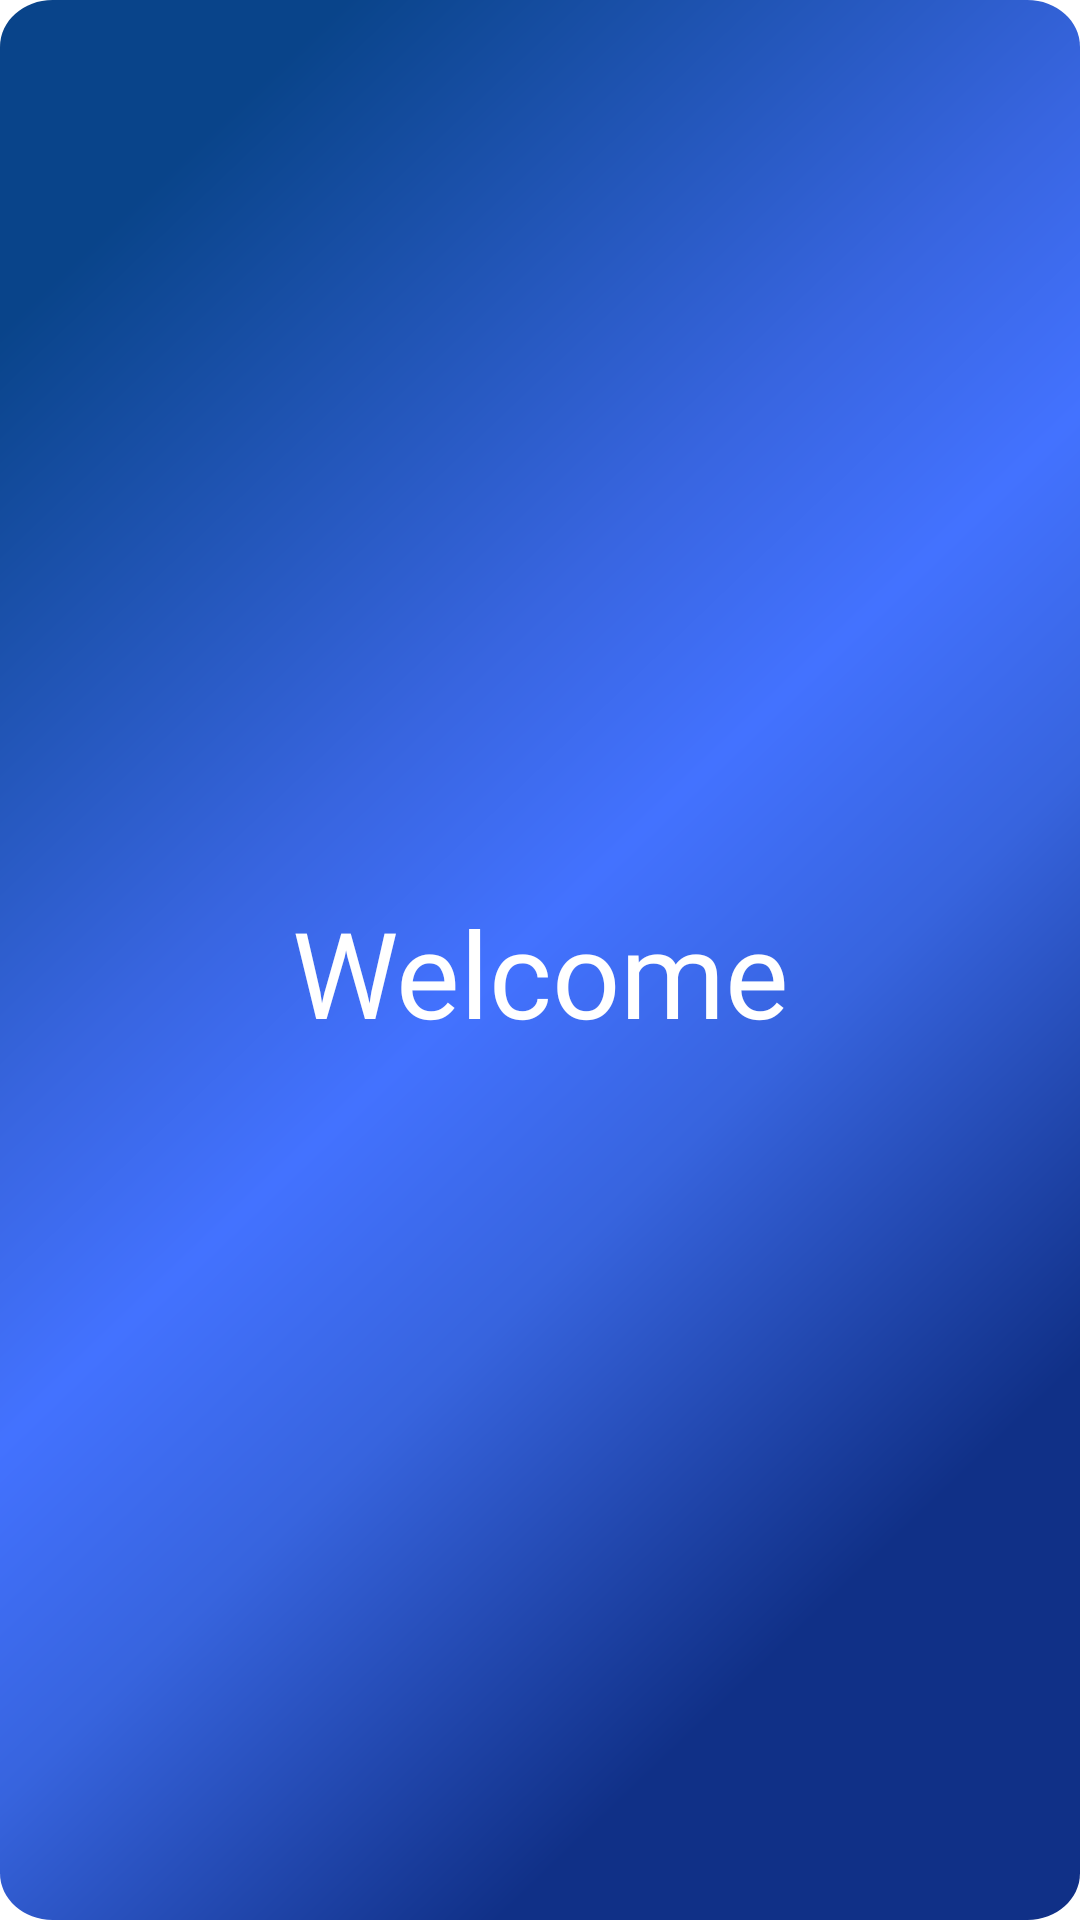

Produce the Android XML layout that renders to this screen, including the resource entries it uses.
<!-- AndroidManifest.xml: fallback theme Theme.MaterialComponents.DayNight.NoActionBar -->
<!-- res/layout/activity_mygo_greeting.xml -->
<RelativeLayout
    xmlns:android="http://schemas.android.com/apk/res/android"
    android:id="@+id/splash"
    android:layout_width="match_parent"
    android:layout_height="match_parent"
    android:background="@drawable/splash">

    
    <TextView
        android:id="@+id/welcome"
        android:layout_width="170dp"
        android:layout_height="45dp"
        android:layout_centerHorizontal="true"
        android:layout_centerVertical="true"
        android:text="@string/welcome"
        android:textAppearance="@style/welcome"
        android:gravity="center_horizontal|top"
        />

</RelativeLayout>
<!-- resources referenced by this layout -->
<resources>
  <!-- drawable splash: vector/xml drawable (drawable, 2104 chars, omitted) -->
  <string name="welcome">Welcome</string>
  <style name="welcome">
          <item name="android:textSize">40sp</item>
          <item name="android:textColor">#FFFFFF</item>
          <item name="android:fontFamily">@font/joti_one_regular</item>
      </style>
</resources>
